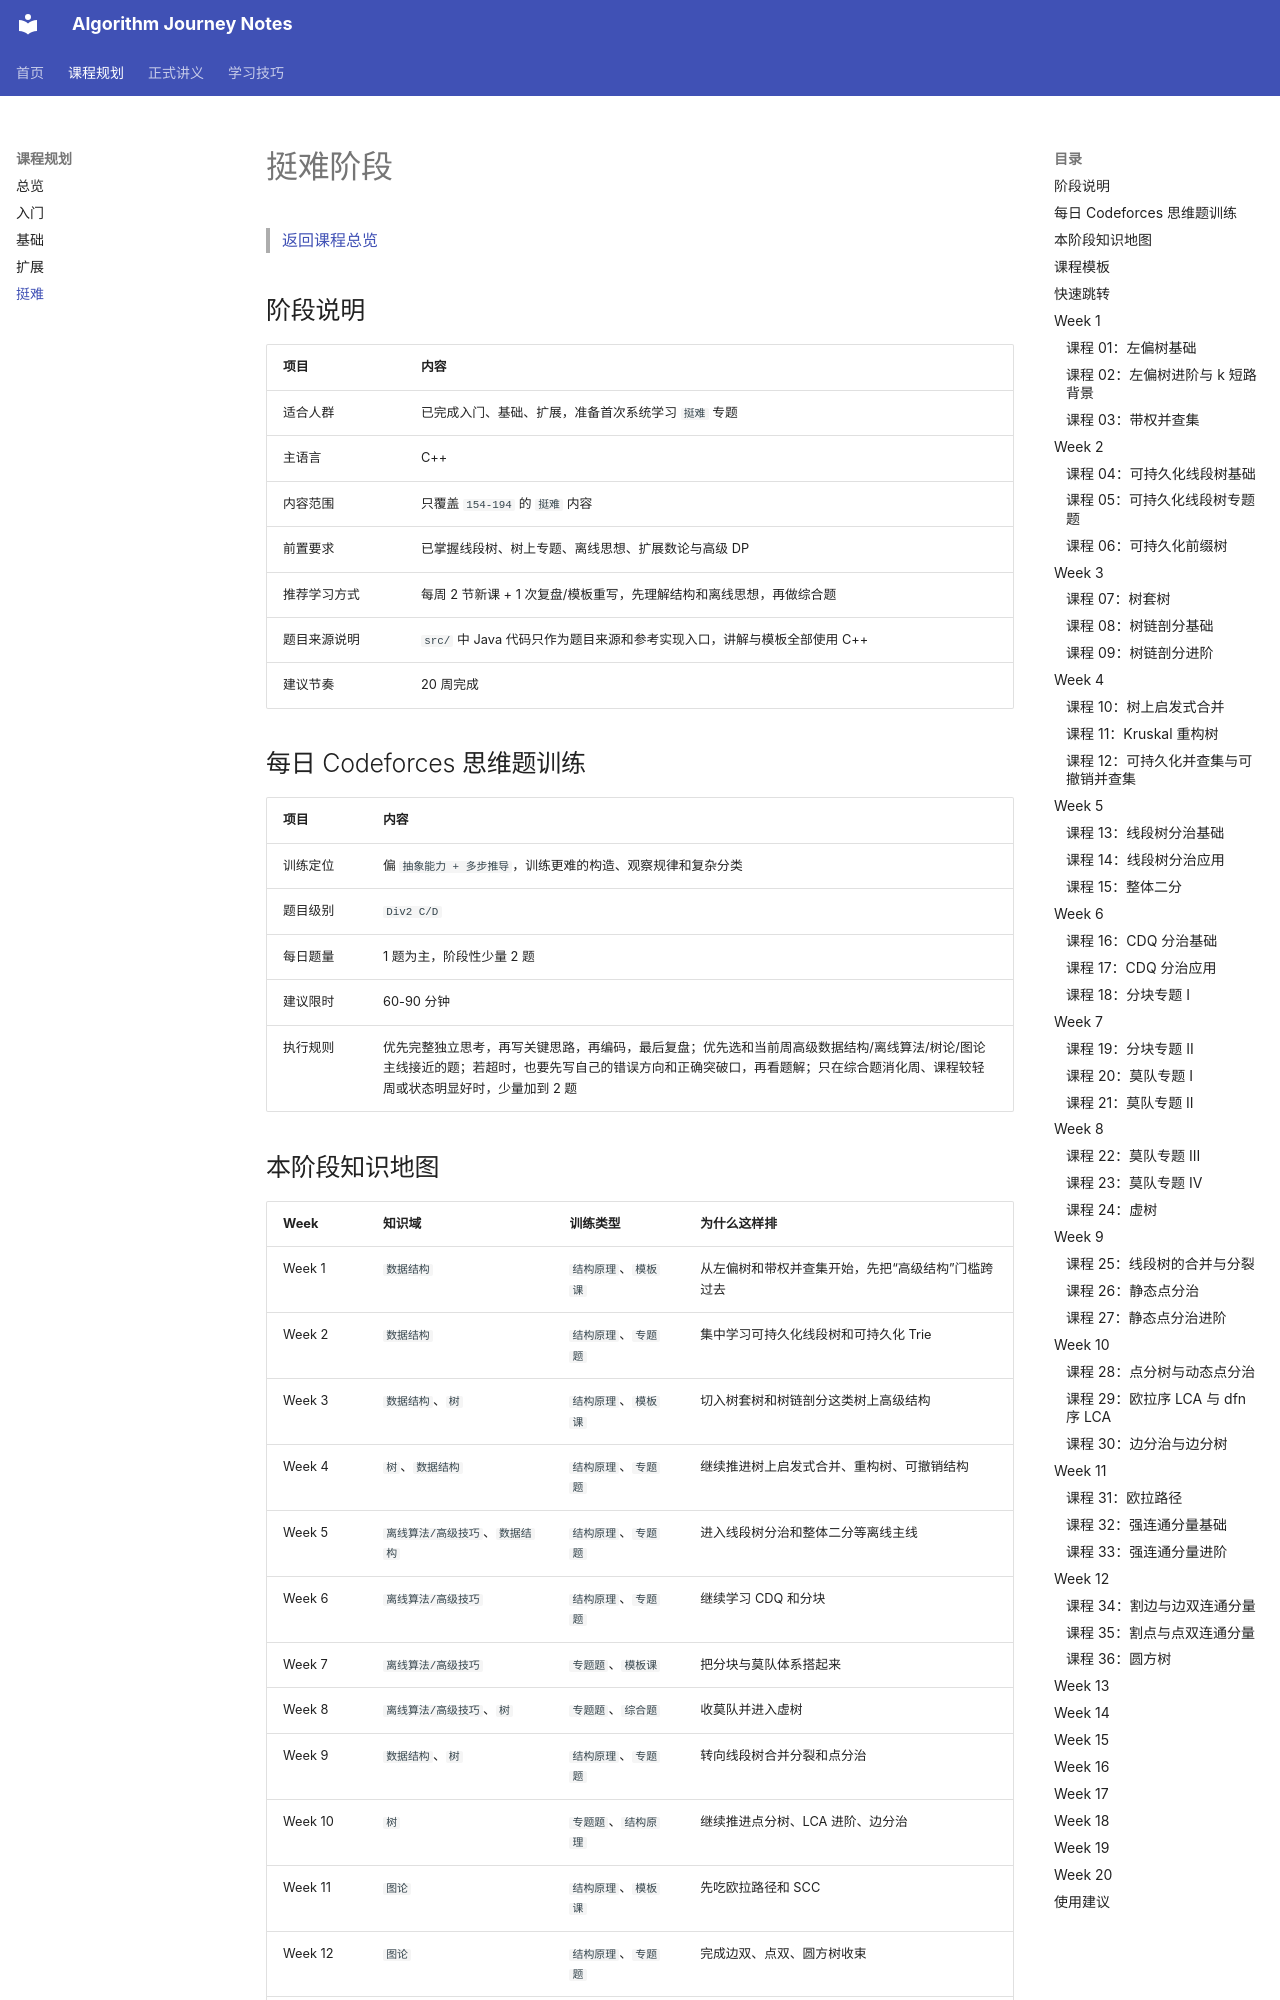

repository: annajcy/algorithm-journey · page: plan/hard/index.html · generator: mkdocs

# 挺难阶段

> [返回课程总览](overview.md)

## 阶段说明

| 项目 | 内容 |
| --- | --- |
| 适合人群 | 已完成入门、基础、扩展，准备首次系统学习 `挺难` 专题 |
| 主语言 | C++ |
| 内容范围 | 只覆盖 `154-194` 的 `挺难` 内容 |
| 前置要求 | 已掌握线段树、树上专题、离线思想、扩展数论与高级 DP |
| 推荐学习方式 | 每周 2 节新课 + 1 次复盘/模板重写，先理解结构和离线思想，再做综合题 |
| 题目来源说明 | `src/` 中 Java 代码只作为题目来源和参考实现入口，讲解与模板全部使用 C++ |
| 建议节奏 | 20 周完成 |

## 每日 Codeforces 思维题训练

| 项目 | 内容 |
| --- | --- |
| 训练定位 | 偏 `抽象能力 + 多步推导`，训练更难的构造、观察规律和复杂分类 |
| 题目级别 | `Div2 C/D` |
| 每日题量 | 1 题为主，阶段性少量 2 题 |
| 建议限时 | 60-90 分钟 |
| 执行规则 | 优先完整独立思考，再写关键思路，再编码，最后复盘；优先选和当前周高级数据结构/离线算法/树论/图论主线接近的题；若超时，也要先写自己的错误方向和正确突破口，再看题解；只在综合题消化周、课程较轻周或状态明显好时，少量加到 2 题 |
